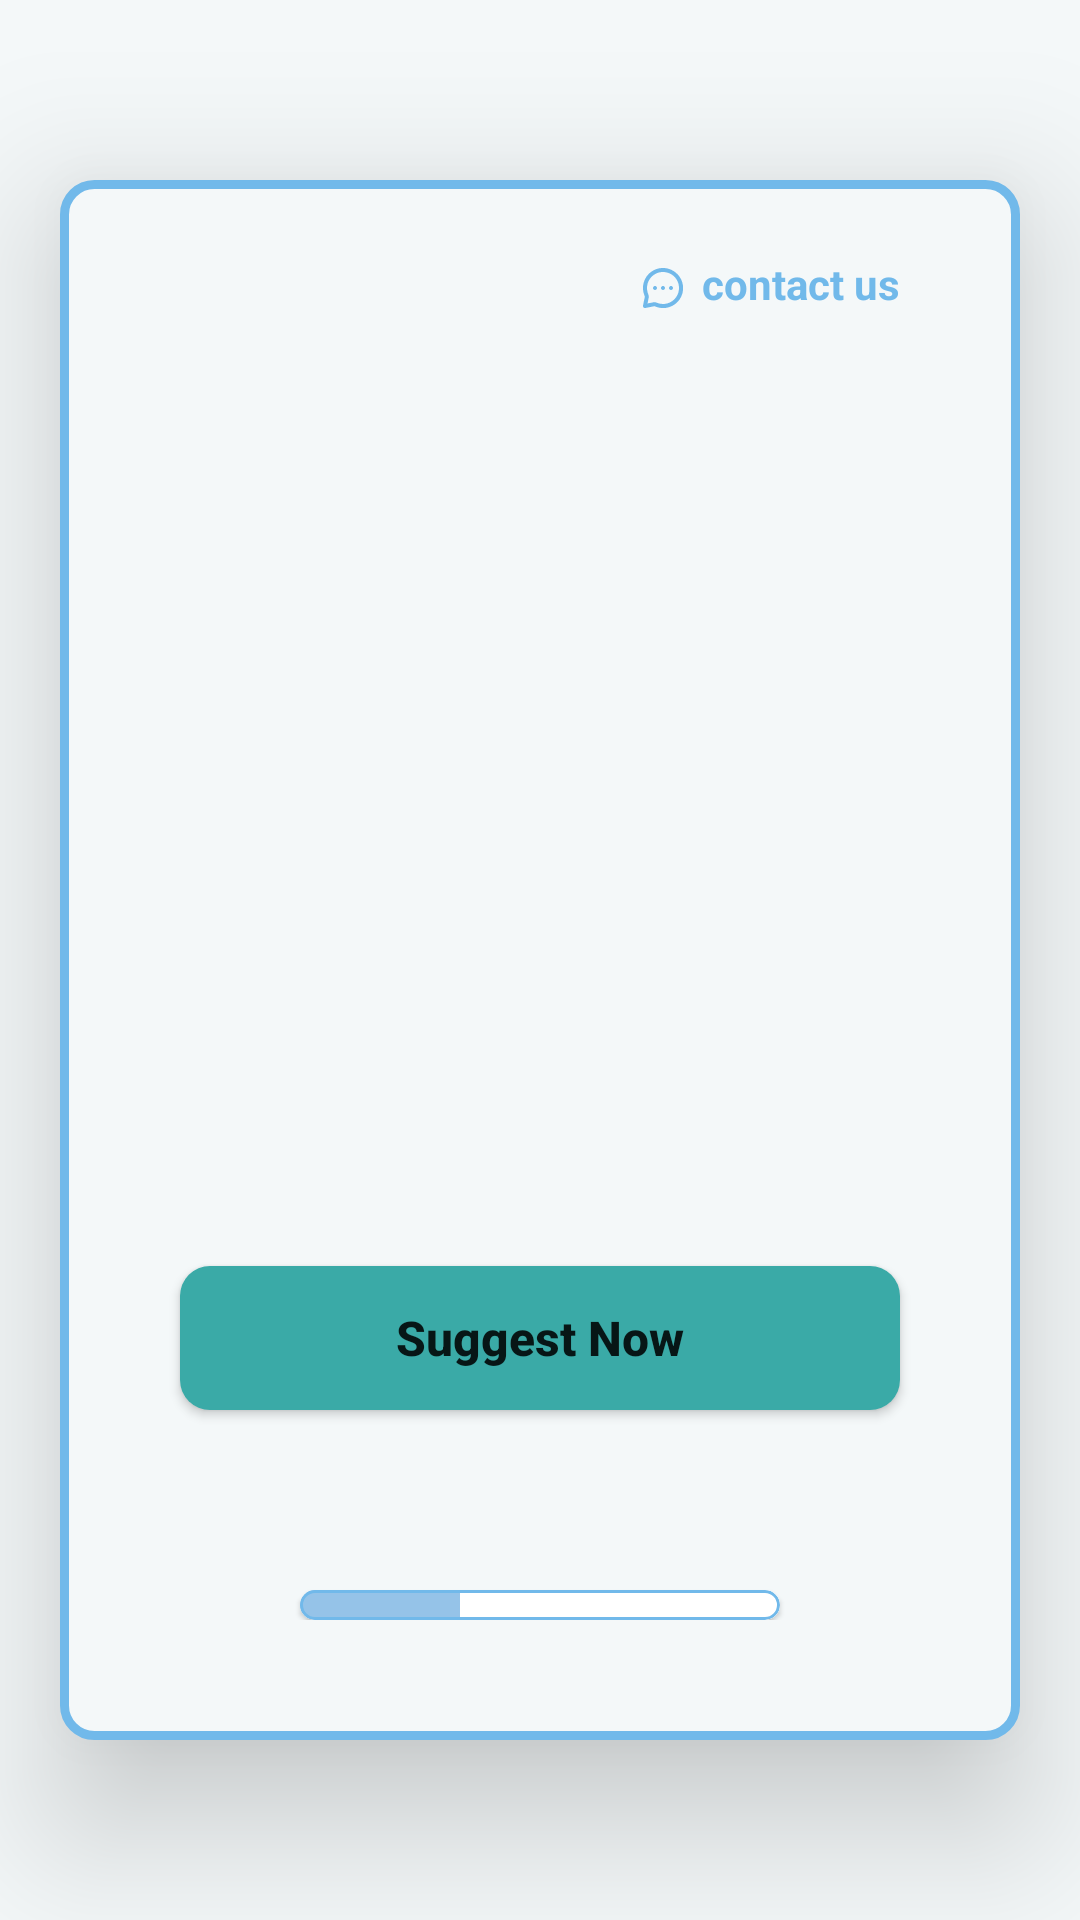

The Android layout XML behind this screen, and the referenced resources:
<!-- AndroidManifest.xml: application theme Theme.Pppb_uas -->
<!-- res/layout/activity_main.xml -->
<?xml version="1.0" encoding="utf-8"?>
<RelativeLayout xmlns:android="http://schemas.android.com/apk/res/android"
    xmlns:app="http://schemas.android.com/apk/res-auto"
    xmlns:tools="http://schemas.android.com/tools"
    android:layout_width="match_parent"
    android:layout_height="wrap_content"
    android:background="@color/calmWhite"
    tools:context=".Views.Overview.MainActivity">

    <RelativeLayout
        android:layout_width="match_parent"
        android:layout_height="wrap_content"
        android:layout_marginEnd="20dp"
        android:layout_marginStart="20dp"
        android:layout_marginTop="60dp"
        android:layout_marginBottom="60dp"
        android:layout_centerVertical="true"
        android:paddingTop="20dp"
        android:paddingBottom="40dp"
        android:paddingStart="20dp"
        android:paddingEnd="20dp"
        android:background="@drawable/bg_rounded"
        android:elevation="30dp">

        <RelativeLayout
            android:id="@+id/rl_contact"
            android:layout_width="match_parent"
            android:layout_height="wrap_content"
            android:layout_marginTop="5dp"
            android:layout_marginEnd="20dp"
            android:layout_marginBottom="20dp">

            <ImageView
                android:id="@+id/iv_contact_us"
                android:layout_width="wrap_content"
                android:layout_height="wrap_content"
                android:layout_alignBottom="@+id/tv_contact_us"
                android:layout_marginEnd="5dp"
                android:layout_toStartOf="@+id/tv_contact_us"
                android:src="@drawable/ic_contact_us" />

            <TextView
                android:id="@+id/tv_contact_us"
                android:layout_width="wrap_content"
                android:layout_height="wrap_content"
                android:layout_alignParentEnd="true"
                android:text="@string/contact_us"
                android:textColor="@color/lightBlue"
                android:textStyle="bold" />
        </RelativeLayout>

        <androidx.viewpager.widget.ViewPager
            android:id="@+id/pg_pagerview"
            android:layout_width="match_parent"
            android:layout_height="wrap_content"
            android:layout_below="@+id/rl_contact"
            android:paddingEnd="20dp"
            android:paddingStart="20dp"
            android:layout_above="@+id/btn_suggest"/>

        <Button
            app:backgroundTint="@color/lightGreenBlue"
            android:id="@+id/btn_suggest"
            android:background="@drawable/btn_rounded"
            android:elevation="20dp"
            android:layout_width="match_parent"
            android:layout_height="wrap_content"
            android:layout_gravity="center_horizontal"
            android:layout_above="@+id/cv_indicators"
            android:layout_margin="20dp"
            android:text="@string/suggest_now"
            android:textAllCaps="false"
            android:textSize="16sp"
            android:textStyle="bold" />

        <com.google.android.material.card.MaterialCardView
            android:id="@+id/cv_indicators"
            android:layout_width="match_parent"
            android:layout_height="wrap_content"
            android:layout_marginLeft="60dp"
            android:layout_marginRight="60dp"
            android:layout_marginBottom="40dp"
            android:layout_alignParentBottom="true"
            app:cardCornerRadius="12dp"
            app:strokeColor="@color/lightBlue"
            app:strokeWidth="1dp">

            <com.google.android.material.tabs.TabLayout
                android:id="@+id/tab_layout"
                android:layout_width="match_parent"
                android:layout_height="10dp"
                app:tabTextAppearance="@style/MineCustomTabText"
                app:tabGravity="fill"
                app:tabIndicatorColor="@color/grayishBlue"
                app:tabIndicatorGravity="stretch"
                app:tabMaxWidth="0dp"
                app:tabMode="fixed"
                app:tabSelectedTextColor="@color/lightBlue"
                app:tabIndicator="@color/calmWhite">

                <com.google.android.material.tabs.TabItem
                    android:layout_width="wrap_content"
                    android:layout_height="wrap_content" />

                <com.google.android.material.tabs.TabItem
                    android:layout_width="wrap_content"
                    android:layout_height="wrap_content" />

                <com.google.android.material.tabs.TabItem
                    android:layout_width="wrap_content"
                    android:layout_height="wrap_content" />

            </com.google.android.material.tabs.TabLayout>
        </com.google.android.material.card.MaterialCardView>

    </RelativeLayout>

</RelativeLayout>
<!-- resources referenced by this layout -->
<resources>
  <color name="calmWhite">#F4F8F9</color>
  <color name="grayishBlue">#95C3E8</color>
  <color name="lightBlue">#71B9EA</color>
  <color name="lightGreenBlue">#3AAAA7</color>
  <!-- drawable bg_rounded (drawable) -->
  <?xml version="1.0" encoding="UTF-8"?>
  <shape xmlns:android="http://schemas.android.com/apk/res/android">
    <solid android:color="@color/calmWhite"/>
  
    <stroke
        android:width="3dp"
        android:color="@color/lightBlue"/>
  
    <padding android:left="1dp"
        android:top="1dp"
        android:right="1dp"
        android:bottom="1dp"/>
  
    <corners
        android:bottomRightRadius="10dp"
        android:bottomLeftRadius="10dp"
        android:topLeftRadius="10dp"
        android:topRightRadius="10dp"/>
  </shape>
  <!-- drawable btn_rounded (drawable) -->
  <?xml version="1.0" encoding="UTF-8"?>
  <shape xmlns:android="http://schemas.android.com/apk/res/android">
    <solid android:color="@color/lightGreenBlue"/>
  
    <padding android:left="1dp"
        android:top="1dp"
        android:right="1dp"
        android:bottom="1dp"/>
  
    <corners
        android:bottomRightRadius="10dp"
        android:bottomLeftRadius="10dp"
        android:topLeftRadius="10dp"
        android:topRightRadius="10dp"/>
  
  </shape>
  <!-- drawable ic_contact_us: vector/xml drawable (drawable, 2078 chars, omitted) -->
  <string name="contact_us">contact us</string>
  <string name="suggest_now">Suggest Now</string>
  <style name="MineCustomTabText" parent="TextAppearance.Design.Tab">
          <item name="android:textSize">10sp</item>
          <item name="android:layout_margin">10dp</item>
      </style>
  <style name="Theme.Pppb_uas" parent="Theme.MaterialComponents.DayNight.NoActionBar">
          
          <item name="colorPrimary">@color/purple_500</item>
          <item name="colorPrimaryVariant">@color/purple_700</item>
          <item name="colorOnPrimary">@color/white</item>
  
          
          <item name="colorSecondary">@color/teal_200</item>
          <item name="colorSecondaryVariant">@color/teal_700</item>
          <item name="colorOnSecondary">@color/black</item>
  
          
          <item name="android:navigationBarColor">@android:color/transparent</item>
          <item name="android:statusBarColor">@color/calmWhite</item>
          <item name="android:windowLightNavigationBar">true</item>
          <item name="android:windowLightStatusBar">true</item>
  
      </style>
  <color name="purple_500">#FF6200EE</color>
  <color name="purple_700">#FF3700B3</color>
  <color name="white">#FFFFFFFF</color>
  <color name="teal_200">#FF03DAC5</color>
  <color name="teal_700">#FF018786</color>
  <color name="black">#FF000000</color>
</resources>
